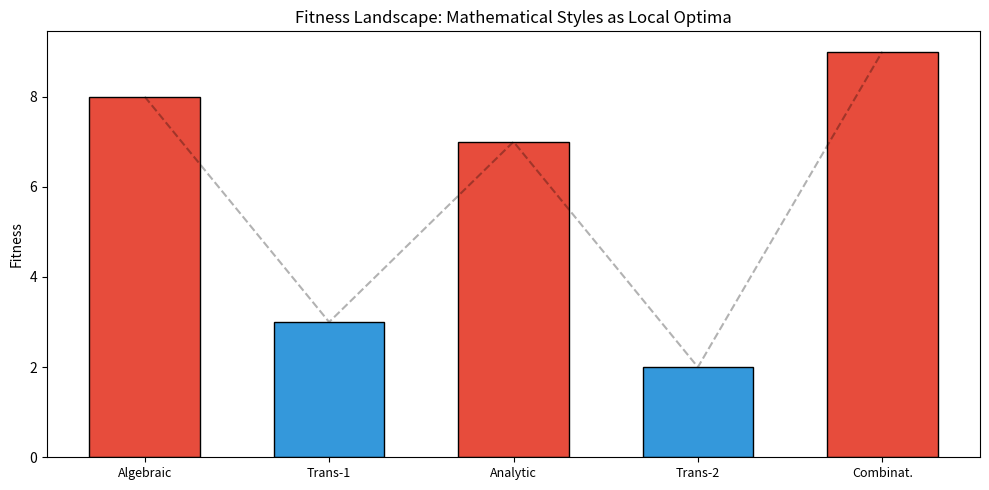

Recreate this plot in Python.
#!/usr/bin/env python3
import matplotlib
matplotlib.use('Agg')
import matplotlib.pyplot as plt
import numpy as np

fig, ax = plt.subplots(1, 1, figsize=(10, 5))
labels = ['Algebraic', 'Trans-1', 'Analytic', 'Trans-2', 'Combinat.']
fitnesses = [8, 3, 7, 2, 9]
x = np.arange(5)
colors = ['#e74c3c' if i in [0,2,4] else '#3498db' for i in range(5)]
ax.bar(x, fitnesses, color=colors, edgecolor='black', width=0.6)
ax.plot(x, fitnesses, 'k--', alpha=0.3)
ax.set_xticks(x)
ax.set_xticklabels(labels, fontsize=9)
ax.set_ylabel('Fitness')
ax.set_title('Fitness Landscape: Mathematical Styles as Local Optima')
plt.tight_layout()
plt.savefig('fitness_landscape.png', dpi=150)
print('Saved fitness_landscape.png')
